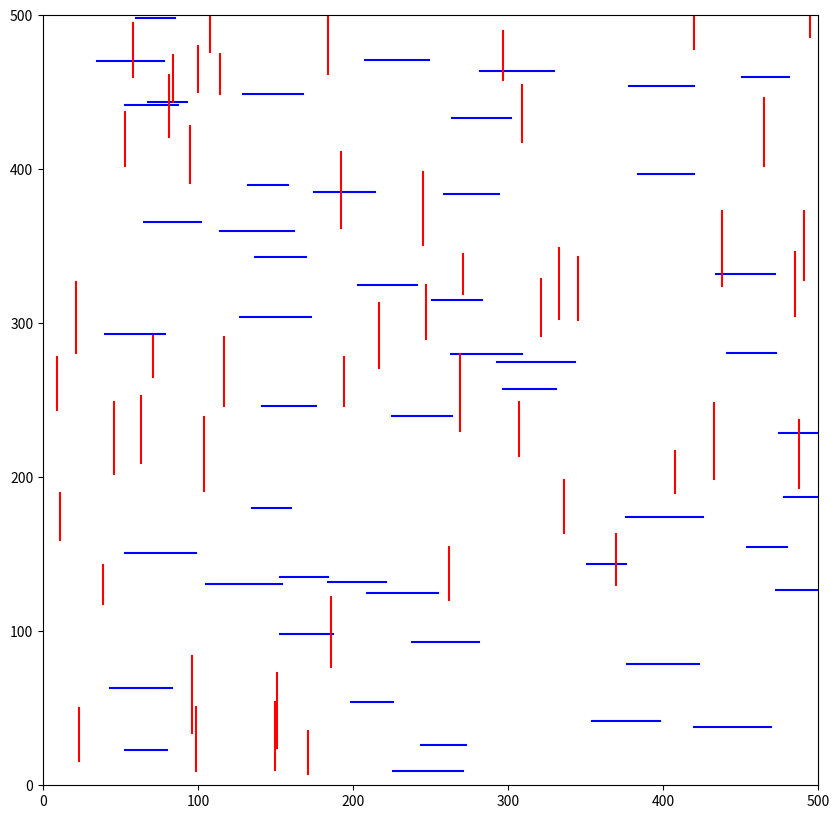

The script that saved this image:
import random
import matplotlib.pyplot as plt

# # Constants for the range of values
# X_RANGE = (1, 100)
# Y_RANGE = (1, 100)
# SEGMENT_LENGTH_MIN = 10
# SEGMENT_LENGTH_MAX = 30
# NUM_HORIZONTAL = 20
# NUM_VERTICAL = 20


# Function to generate non-overlapping horizontal segments
def generate_horizontal_segments(num_segments, x_range, y_range, length_min, length_max):
    segments = []
    used_y = set()
    while len(segments) < num_segments:
        y = random.randint(*y_range)
        if y not in used_y:
            x1 = random.randint(*x_range)
            x2 = x1 + random.randint(length_min, length_max)
            segments.append((x1, x2, y))
            used_y.add(y)
    return segments


# Function to generate non-overlapping vertical segments
def generate_vertical_segments(num_segments, x_range, y_range, length_min, length_max):
    segments = []
    used_x = set()
    while len(segments) < num_segments:
        x = random.randint(*x_range)
        if x not in used_x:
            y1 = random.randint(*y_range)
            y2 = y1 + random.randint(length_min, length_max)
            segments.append((x, y1, y2))
            used_x.add(x)
    return segments


def data_generate(x_range, y_range, length_min, length_max, m, n):
    # Generate the segments
    horizontal_segments = generate_horizontal_segments(m, x_range, y_range, length_min, length_max)
    vertical_segments = generate_vertical_segments(n, x_range, y_range, length_min, length_max)

    # Plotting the segments
    plt.figure(figsize=(10, 10))

    # Plot horizontal segments
    for x1, x2, y in horizontal_segments:
        plt.plot([x1, x2], [y, y], 'b')

    # Plot vertical segments
    for x, y1, y2 in vertical_segments:
        plt.plot([x, x], [y1, y2], 'r')

    # Setting the axes limits
    plt.xlim(0, x_range[1])
    plt.ylim(0, y_range[1])

    # Show the plot
    plt.show()

    # After generating the line segments and ensuring there are no overlaps within each set,
    # we now format the dataset as text.

    # Generate the text representation of the dataset
    horizontal_text = "\n".join(f"{x1} {x2} {y}" for x1, x2, y in horizontal_segments)
    vertical_text = "\n".join(f"{x} {y1} {y2}" for x, y1, y2 in vertical_segments)

    # Combine horizontal and vertical segments text
    dataset_text = f"horizontal segments {m}\n{horizontal_text}\nvertical segments {n}\n{vertical_text}"

    # Save dataset text to a .txt file
    file_path = 'dataset.txt'
    with open(file_path, 'w') as file:
        file.write(dataset_text)


if __name__ == "__main__":
    data_generate((1, 500), (1, 500), 25, 50, 50, 50)
